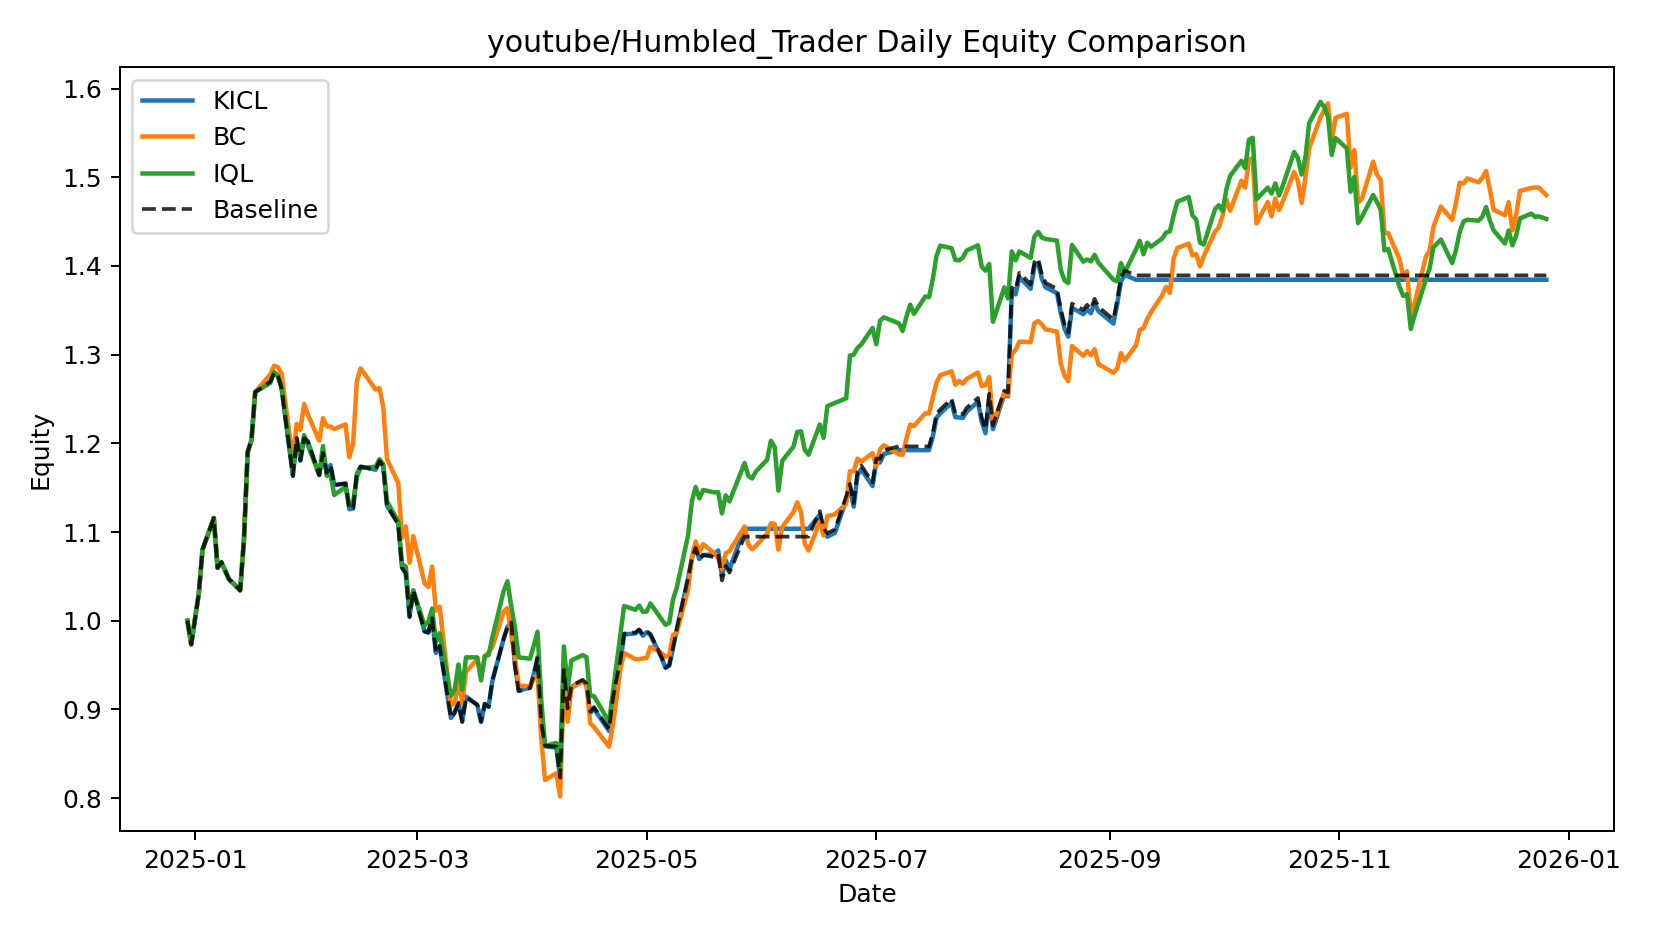

The data file committed next to this chart (first rows):
date, KICL, BC, IQL, Baseline
2024-12-30, 1.0, 1.0, 1.0, 1.0
2024-12-31, 0.9734, 0.9734, 0.9734, 0.9734
2025-01-02, 1.03, 1.03, 1.03, 1.03
2025-01-03, 1.08, 1.08, 1.08, 1.08
2025-01-06, 1.116, 1.116, 1.116, 1.116
2025-01-07, 1.06, 1.06, 1.06, 1.06
2025-01-08, 1.066, 1.066, 1.066, 1.066
2025-01-10, 1.047, 1.047, 1.047, 1.047
2025-01-13, 1.034, 1.034, 1.034, 1.034
2025-01-14, 1.091, 1.091, 1.091, 1.091
2025-01-15, 1.19, 1.19, 1.19, 1.19
2025-01-16, 1.204, 1.204, 1.204, 1.204
2025-01-17, 1.258, 1.258, 1.258, 1.258
2025-01-21, 1.269, 1.278, 1.268, 1.269
2025-01-22, 1.28, 1.288, 1.28, 1.28
2025-01-23, 1.277, 1.286, 1.276, 1.277
2025-01-24, 1.262, 1.279, 1.263, 1.262
2025-01-27, 1.163, 1.181, 1.168, 1.163
2025-01-28, 1.206, 1.222, 1.198, 1.206
2025-01-29, 1.181, 1.215, 1.187, 1.181
2025-01-30, 1.206, 1.244, 1.209, 1.206
2025-01-31, 1.202, 1.232, 1.198, 1.202
2025-02-03, 1.164, 1.203, 1.165, 1.164
2025-02-04, 1.189, 1.228, 1.197, 1.189
2025-02-05, 1.167, 1.219, 1.163, 1.167
2025-02-06, 1.176, 1.219, 1.165, 1.176
2025-02-07, 1.153, 1.216, 1.142, 1.153
2025-02-10, 1.155, 1.221, 1.151, 1.155
2025-02-11, 1.126, 1.184, 1.131, 1.126
2025-02-12, 1.127, 1.2, 1.133, 1.127
2025-02-13, 1.166, 1.27, 1.162, 1.166
2025-02-14, 1.174, 1.285, 1.172, 1.174
2025-02-18, 1.17, 1.261, 1.174, 1.17
2025-02-19, 1.18, 1.262, 1.182, 1.18
2025-02-20, 1.174, 1.242, 1.177, 1.174
2025-02-21, 1.13, 1.182, 1.135, 1.13
2025-02-24, 1.109, 1.155, 1.112, 1.109
2025-02-25, 1.06, 1.094, 1.064, 1.06
2025-02-26, 1.053, 1.106, 1.061, 1.053
2025-02-27, 1.004, 1.065, 1.01, 1.004
2025-02-28, 1.034, 1.095, 1.034, 1.034
2025-03-03, 0.9879, 1.042, 0.9946, 0.9879
2025-03-04, 0.9866, 1.038, 0.9993, 0.9866
2025-03-05, 1.003, 1.061, 1.014, 1.003
2025-03-06, 0.9637, 1.011, 0.9762, 0.9637
2025-03-07, 0.9717, 1.016, 0.9859, 0.9717
2025-03-10, 0.8905, 0.9049, 0.9153, 0.8905
2025-03-11, 0.8968, 0.9069, 0.9225, 0.8966
2025-03-12, 0.9075, 0.933, 0.9507, 0.9067
2025-03-13, 0.8865, 0.907, 0.9223, 0.8859
2025-03-14, 0.9144, 0.9423, 0.9587, 0.914
2025-03-17, 0.9051, 0.9566, 0.9587, 0.9051
2025-03-18, 0.8859, 0.9368, 0.9328, 0.8862
2025-03-19, 0.9062, 0.9605, 0.9598, 0.9063
2025-03-20, 0.9029, 0.9641, 0.9613, 0.903
2025-03-21, 0.9321, 0.9705, 0.9813, 0.9324
2025-03-24, 0.9796, 1.01, 1.033, 0.9795
2025-03-25, 0.9931, 1.014, 1.045, 0.9927
2025-03-26, 0.9971, 0.985, 1.017, 0.9982
2025-03-27, 0.9505, 0.9579, 0.9925, 0.9494
... 189 more rows
